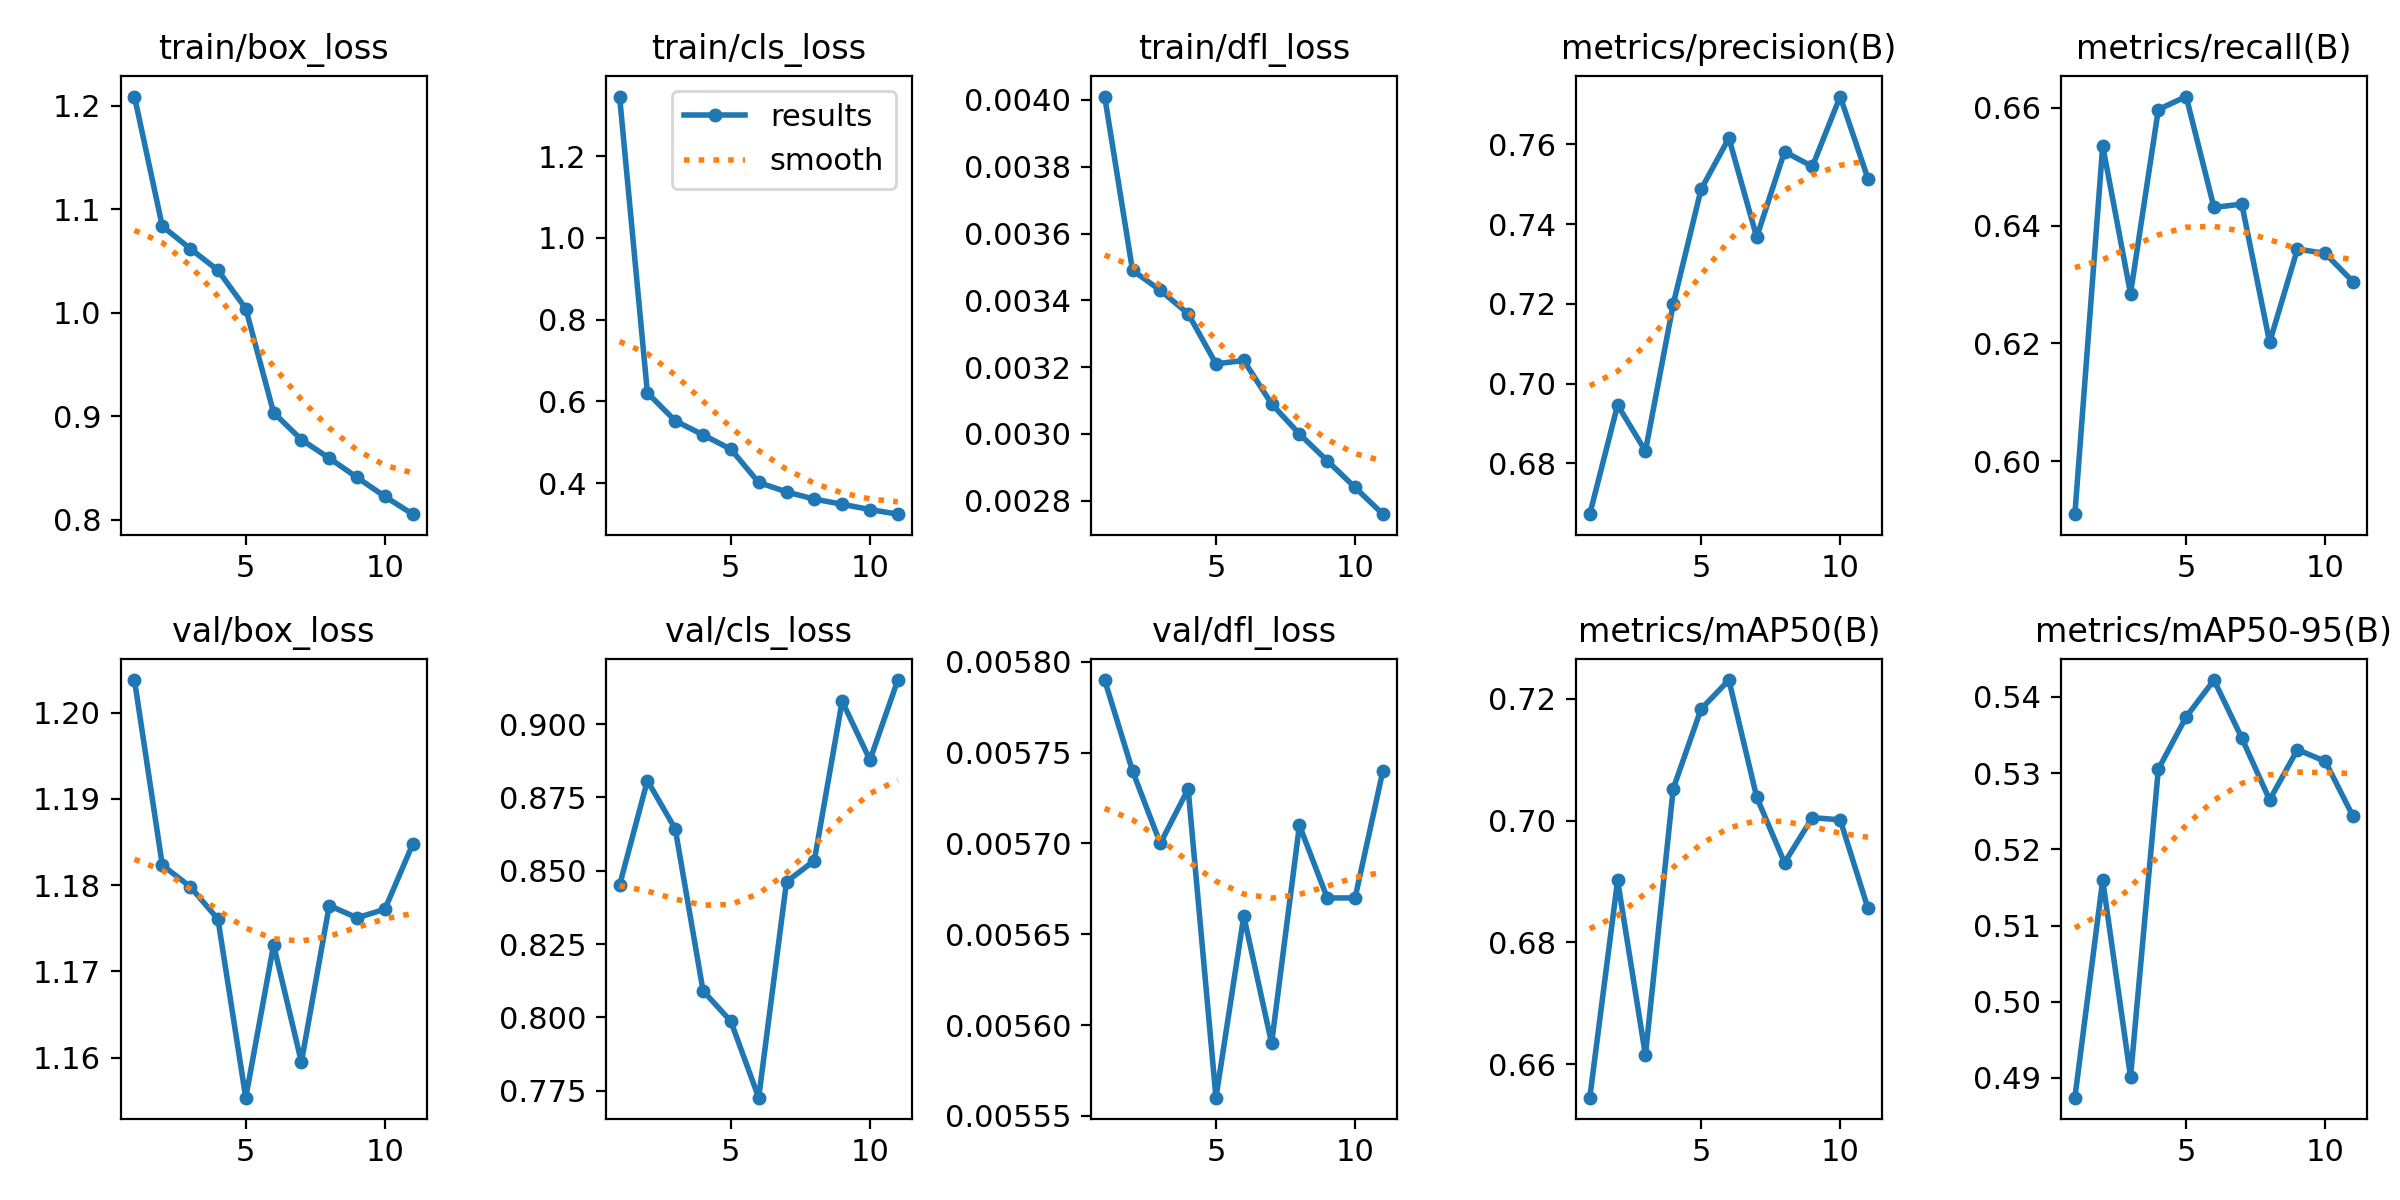

The table this chart was drawn from, first rows:
epoch, time, train/box_loss, train/cls_loss, train/dfl_loss, metrics/precision(B), metrics/recall(B), metrics/mAP50(B), metrics/mAP50-95(B), val/box_loss, val/cls_loss, val/dfl_loss, lr/pg0, lr/pg1, lr/pg2, lr/pg3, lr/pg4, lr/pg5, lr/pg6, lr/pg7
1, 775.4, 1.209, 1.345, 0.00401, 0.6673, 0.591, 0.6545, 0.4874, 1.204, 0.845, 0.00579, 0.009995, 0.003332, 0.009995, 0.003332, 0.009995, 0.003332, 0.009995, 0.003332
2, 1446, 1.084, 0.6207, 0.00349, 0.6946, 0.6535, 0.6902, 0.5159, 1.182, 0.8807, 0.00574, 0.01868, 0.006225, 0.01868, 0.006225, 0.01868, 0.006225, 0.01868, 0.006225
3, 2075, 1.062, 0.5522, 0.00343, 0.6831, 0.6284, 0.6615, 0.4901, 1.18, 0.8643, 0.0057, 0.02604, 0.008679, 0.02604, 0.008679, 0.02604, 0.008679, 0.02604, 0.008679
4, 2704, 1.041, 0.5178, 0.00336, 0.72, 0.6597, 0.7053, 0.5305, 1.176, 0.8091, 0.00573, 0.02406, 0.00802, 0.02406, 0.00802, 0.02406, 0.00802, 0.02406, 0.00802
5, 3335, 1.004, 0.4827, 0.00321, 0.7487, 0.6619, 0.7183, 0.5374, 1.155, 0.7986, 0.00556, 0.02208, 0.00736, 0.02208, 0.00736, 0.02208, 0.00736, 0.02208, 0.00736
6, 3926, 0.9037, 0.4013, 0.00322, 0.7616, 0.6431, 0.7231, 0.5422, 1.173, 0.7726, 0.00566, 0.0201, 0.0067, 0.0201, 0.0067, 0.0201, 0.0067, 0.0201, 0.0067
7, 4481, 0.8775, 0.3783, 0.00309, 0.7367, 0.6437, 0.7038, 0.5346, 1.159, 0.8462, 0.00559, 0.01812, 0.00604, 0.01812, 0.00604, 0.01812, 0.00604, 0.01812, 0.00604
8, 5014, 0.8597, 0.3606, 0.003, 0.7582, 0.6202, 0.6931, 0.5265, 1.178, 0.8535, 0.00571, 0.01614, 0.00538, 0.01614, 0.00538, 0.01614, 0.00538, 0.01614, 0.00538
9, 5543, 0.8411, 0.3481, 0.00292, 0.7545, 0.636, 0.7005, 0.5331, 1.176, 0.9078, 0.00567, 0.01416, 0.00472, 0.01416, 0.00472, 0.01416, 0.00472, 0.01416, 0.00472
10, 6075, 0.8227, 0.3351, 0.00284, 0.772, 0.6353, 0.7001, 0.5315, 1.177, 0.8878, 0.00567, 0.01218, 0.00406, 0.01218, 0.00406, 0.01218, 0.00406, 0.01218, 0.00406
11, 6610, 0.8056, 0.3238, 0.00276, 0.7514, 0.6305, 0.6856, 0.5243, 1.185, 0.9151, 0.00574, 0.0102, 0.0034, 0.0102, 0.0034, 0.0102, 0.0034, 0.0102, 0.0034
